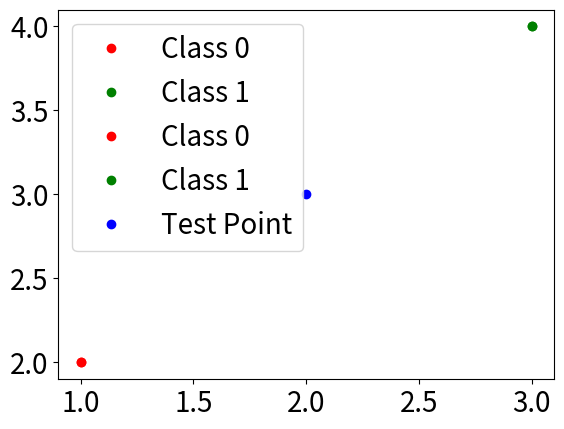

The script that saved this image:
import numpy as np
import matplotlib
import matplotlib.pyplot as plt

matplotlib.rc('font', size=20)
matplotlib.rc('axes', titlesize=20)
matplotlib.rc('axes', labelsize=20)
matplotlib.rc('xtick', labelsize=20)
matplotlib.rc('ytick', labelsize=20)
matplotlib.rc('legend', fontsize=20)
matplotlib.rc('figure', titlesize=20)


def plot_data(X, y):
    """
        Plots the data found in X with the y classes.
        Expects exactly two classes.

        :type X: np.array
        :type y: np.array
        :rtype: None
    """
    y = y.flatten()

    x_point_class_0 = X[y == 0].T[0].T
    y_point_class_0 = X[y == 0].T[1].T

    x_point_class_1 = X[y == 1].T[0].T
    y_point_class_1 = X[y == 1].T[1].T

    plt.plot(x_point_class_0, y_point_class_0, 'ro', label='Class 0')
    plt.plot(x_point_class_1, y_point_class_1, 'go', label='Class 1')
    plt.legend()
    plt.show()


def plot_data_with_test_point(X, y, test_point):
    """
        Plots the data found in X with the y classes.
        Also plots the test points.
        Expects exactly two classes.

        :type X: np.array
        :type y: np.array
        :type test_point: np.array
        :rtype: None
    """

    y = y.flatten()

    x_point_class_0 = X[y == 0].T[0].T
    y_point_class_0 = X[y == 0].T[1].T

    x_point_class_1 = X[y == 1].T[0].T
    y_point_class_1 = X[y == 1].T[1].T

    x_point_test = test_point.T[0].T
    y_point_test = test_point.T[1].T

    plt.plot(x_point_class_0, y_point_class_0, 'ro', label='Class 0')
    plt.plot(x_point_class_1, y_point_class_1, 'go', label='Class 1')
    plt.plot(x_point_test, y_point_test, 'bo', label='Test Point')
    plt.legend()
    plt.show()


if __name__ == "__main__":
    plot_data(np.array([[1, 2], [3, 4]]), np.array([0, 1]))
    plot_data_with_test_point(np.array([[1, 2], [3, 4]]), np.array([0, 1]), np.array([[2, 3]]))